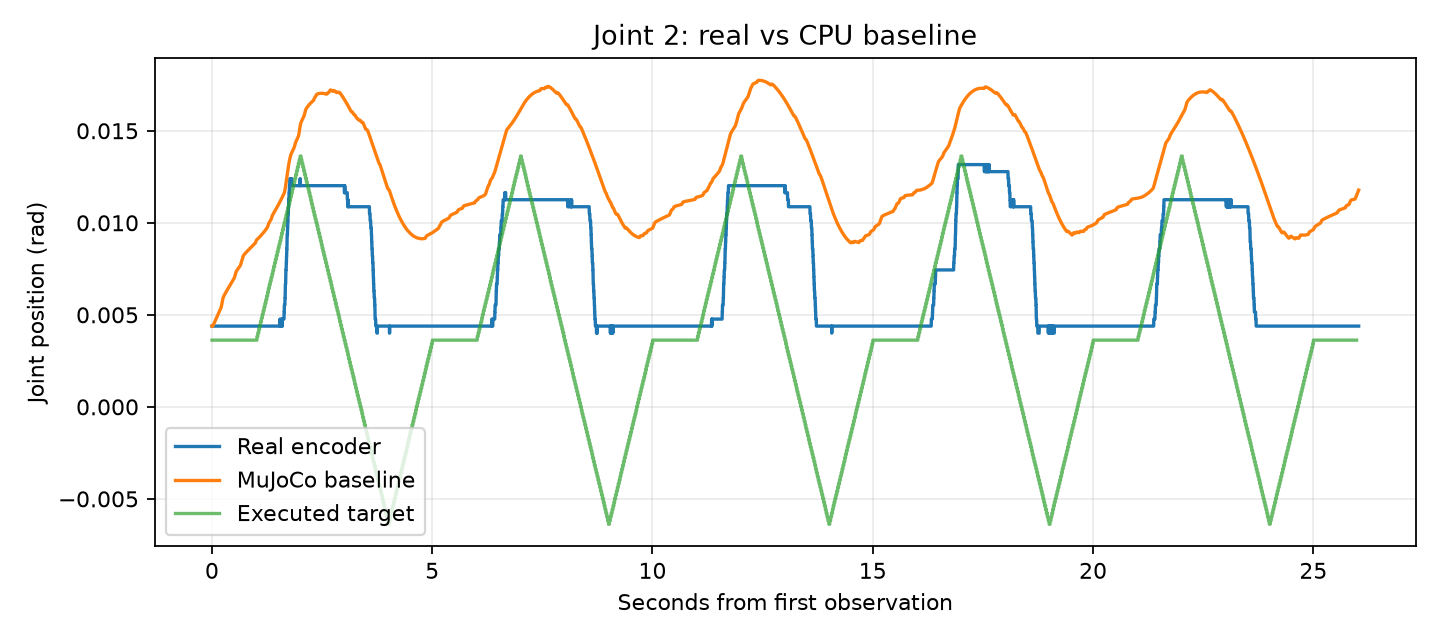

The data file committed next to this chart (first rows):
time_from_first_observation_s, real_q1_rad, real_q2_rad, real_q3_rad, real_q4_rad, real_q5_rad, real_q6_rad, sim_q1_rad, sim_q2_rad, sim_q3_rad, sim_q4_rad, sim_q5_rad, sim_q6_rad
0.0, 0.02422, 0.004387, 0.004768, -0.09861, 0.007057, 0.002861, 0.02422, 0.004387, 0.004768, -0.09861, 0.007057, 0.002861
0.002993, 0.02422, 0.004387, 0.004768, -0.09823, 0.007057, 0.002861, 0.02415, 0.004372, 0.004761, -0.09864, 0.007035, 0.002837
0.005898, 0.02422, 0.004387, 0.004768, -0.09823, 0.007057, 0.002861, 0.02407, 0.004366, 0.004753, -0.09867, 0.007012, 0.002811
0.008898, 0.02422, 0.004387, 0.004768, -0.09823, 0.007057, 0.002861, 0.02397, 0.004365, 0.004745, -0.09871, 0.006989, 0.002783
0.01175, 0.02422, 0.004387, 0.004768, -0.09823, 0.007057, 0.002861, 0.02388, 0.004368, 0.004737, -0.09875, 0.006966, 0.002755
0.01462, 0.02422, 0.004387, 0.004768, -0.09823, 0.007057, 0.002861, 0.02377, 0.004375, 0.004729, -0.0988, 0.006944, 0.002726
0.01752, 0.02422, 0.004387, 0.004768, -0.09861, 0.007057, 0.002861, 0.02367, 0.004383, 0.00472, -0.09885, 0.006923, 0.002696
0.02042, 0.02422, 0.004387, 0.004768, -0.09823, 0.007057, 0.002861, 0.02356, 0.004394, 0.004711, -0.09891, 0.006901, 0.002667
0.02335, 0.02422, 0.004387, 0.004768, -0.09823, 0.007057, 0.002861, 0.02346, 0.004406, 0.004701, -0.09896, 0.006882, 0.002638
0.02622, 0.02422, 0.004387, 0.004768, -0.09823, 0.007057, 0.002861, 0.02341, 0.004419, 0.004691, -0.09901, 0.006867, 0.00261
0.02906, 0.02422, 0.004387, 0.004768, -0.09823, 0.007057, 0.002861, 0.02339, 0.004433, 0.004681, -0.09906, 0.006854, 0.002583
0.03199, 0.02422, 0.004387, 0.004768, -0.09823, 0.007057, 0.002861, 0.02339, 0.004448, 0.004671, -0.0991, 0.006842, 0.002556
0.03491, 0.02422, 0.004387, 0.004768, -0.09823, 0.007057, 0.002861, 0.02342, 0.004463, 0.00466, -0.09914, 0.006831, 0.002529
0.03779, 0.02422, 0.004387, 0.004768, -0.09823, 0.007057, 0.002861, 0.02347, 0.004478, 0.004649, -0.09918, 0.00682, 0.002504
0.04069, 0.02422, 0.004387, 0.004768, -0.09823, 0.007057, 0.002861, 0.02354, 0.004494, 0.004639, -0.09922, 0.006809, 0.002489
0.04359, 0.02422, 0.004387, 0.004768, -0.09823, 0.007057, 0.002861, 0.02362, 0.004509, 0.004628, -0.09927, 0.006798, 0.002488
0.04652, 0.02461, 0.004387, 0.004768, -0.09823, 0.007057, 0.002861, 0.02372, 0.004525, 0.004617, -0.09932, 0.006787, 0.002499
0.04936, 0.02461, 0.004387, 0.004768, -0.09823, 0.007057, 0.002861, 0.02383, 0.004541, 0.004607, -0.09938, 0.006775, 0.002517
0.05224, 0.02422, 0.004387, 0.004768, -0.09823, 0.007057, 0.002861, 0.02394, 0.004556, 0.004596, -0.09943, 0.006763, 0.00254
0.05509, 0.02422, 0.004387, 0.004768, -0.09823, 0.007057, 0.002861, 0.02406, 0.004572, 0.004586, -0.09949, 0.006751, 0.002568
0.05799, 0.02422, 0.004387, 0.004768, -0.09823, 0.007057, 0.002861, 0.02419, 0.004588, 0.004575, -0.09955, 0.006737, 0.002599
0.06091, 0.02461, 0.004387, 0.004768, -0.09823, 0.007057, 0.002861, 0.02429, 0.004604, 0.004564, -0.09961, 0.00672, 0.002632
0.06374, 0.02461, 0.004387, 0.004768, -0.09823, 0.007057, 0.002861, 0.02435, 0.004619, 0.004554, -0.09966, 0.006701, 0.002664
0.06661, 0.02422, 0.004387, 0.004768, -0.09823, 0.007057, 0.002861, 0.02439, 0.004635, 0.004543, -0.09972, 0.00668, 0.002698
0.06952, 0.02422, 0.004387, 0.004768, -0.09823, 0.007057, 0.002861, 0.0244, 0.004651, 0.004532, -0.09978, 0.006657, 0.002732
0.07241, 0.02422, 0.004387, 0.004768, -0.09823, 0.007057, 0.002861, 0.02439, 0.004667, 0.004522, -0.09984, 0.006634, 0.002766
0.07529, 0.02422, 0.004387, 0.004768, -0.09823, 0.007057, 0.002861, 0.02436, 0.004683, 0.004511, -0.0999, 0.006611, 0.0028
0.07819, 0.02461, 0.004387, 0.004768, -0.09823, 0.007057, 0.002861, 0.02431, 0.004698, 0.0045, -0.09996, 0.006588, 0.002835
0.08109, 0.02422, 0.004387, 0.004768, -0.09823, 0.007057, 0.002861, 0.02427, 0.004714, 0.00449, -0.1, 0.006568, 0.002862
0.08399, 0.02422, 0.004387, 0.004768, -0.09823, 0.007057, 0.002861, 0.02425, 0.00473, 0.004479, -0.1001, 0.00655, 0.002875
0.08694, 0.02422, 0.004387, 0.004768, -0.09823, 0.007057, 0.002861, 0.02425, 0.004746, 0.004468, -0.1001, 0.006535, 0.002876
0.08979, 0.02461, 0.004387, 0.004768, -0.09823, 0.007057, 0.002861, 0.02428, 0.004762, 0.004458, -0.1002, 0.006522, 0.00287
0.09267, 0.02461, 0.004387, 0.004768, -0.09823, 0.007057, 0.002861, 0.02432, 0.004777, 0.004447, -0.1003, 0.00651, 0.002857
0.09556, 0.02422, 0.004387, 0.004768, -0.09823, 0.007057, 0.00248, 0.02437, 0.004793, 0.004436, -0.1003, 0.006498, 0.002839
0.09842, 0.02422, 0.004387, 0.004768, -0.09823, 0.007057, 0.002861, 0.02444, 0.004808, 0.004426, -0.1004, 0.006486, 0.002819
0.1013, 0.02422, 0.004387, 0.004768, -0.09823, 0.007057, 0.002861, 0.02449, 0.004824, 0.004415, -0.1004, 0.006478, 0.002795
0.1042, 0.02461, 0.004387, 0.004768, -0.09823, 0.007057, 0.002861, 0.02452, 0.004839, 0.004405, -0.1005, 0.006475, 0.002769
0.1071, 0.02461, 0.004387, 0.004768, -0.09823, 0.007057, 0.002861, 0.02453, 0.004855, 0.004394, -0.1005, 0.006478, 0.002742
0.11, 0.02422, 0.004387, 0.004768, -0.09823, 0.007057, 0.002861, 0.02451, 0.00487, 0.004383, -0.1006, 0.006484, 0.002713
0.1129, 0.02422, 0.004387, 0.004768, -0.09823, 0.007057, 0.002861, 0.02447, 0.004886, 0.004373, -0.1007, 0.006494, 0.002684
0.1158, 0.02422, 0.004387, 0.004768, -0.09823, 0.007057, 0.002861, 0.02442, 0.004901, 0.004362, -0.1007, 0.006507, 0.002654
0.1189, 0.02461, 0.004387, 0.004768, -0.09823, 0.007057, 0.002861, 0.02434, 0.004918, 0.004351, -0.1008, 0.006523, 0.002623
0.1219, 0.02461, 0.004387, 0.004768, -0.09823, 0.007057, 0.002861, 0.02429, 0.004934, 0.00434, -0.1008, 0.006536, 0.002593
0.1248, 0.02422, 0.004387, 0.004768, -0.09823, 0.007057, 0.002861, 0.02426, 0.004949, 0.00433, -0.1009, 0.006544, 0.002564
0.1277, 0.02422, 0.004387, 0.004768, -0.09823, 0.007057, 0.002861, 0.02426, 0.004964, 0.00432, -0.1009, 0.006548, 0.002537
0.1306, 0.02422, 0.004387, 0.004768, -0.09823, 0.007057, 0.002861, 0.02427, 0.004979, 0.004309, -0.101, 0.00655, 0.00251
0.1335, 0.02461, 0.004387, 0.004768, -0.09823, 0.007057, 0.002861, 0.02431, 0.004995, 0.004299, -0.101, 0.006549, 0.002483
0.1364, 0.02461, 0.004387, 0.004768, -0.09823, 0.007057, 0.002861, 0.02436, 0.00501, 0.004288, -0.1011, 0.006546, 0.002457
0.1393, 0.02422, 0.004387, 0.004768, -0.09823, 0.007057, 0.002861, 0.02442, 0.005025, 0.004278, -0.1011, 0.006541, 0.002431
0.1426, 0.02422, 0.004387, 0.004768, -0.09823, 0.007057, 0.002861, 0.02448, 0.005042, 0.004267, -0.1012, 0.006531, 0.002402
0.1455, 0.02422, 0.004387, 0.004768, -0.09823, 0.007057, 0.002861, 0.0245, 0.005057, 0.004256, -0.1012, 0.006518, 0.002376
0.1483, 0.02422, 0.004387, 0.004768, -0.09823, 0.007057, 0.002861, 0.0245, 0.005072, 0.004246, -0.1013, 0.006502, 0.00235
0.1512, 0.02422, 0.004387, 0.004768, -0.09823, 0.007057, 0.002861, 0.02447, 0.005087, 0.004236, -0.1013, 0.006485, 0.002325
0.1541, 0.02422, 0.004387, 0.004768, -0.09823, 0.007057, 0.002861, 0.02443, 0.005102, 0.004226, -0.1014, 0.006467, 0.002299
0.1569, 0.02422, 0.004387, 0.004768, -0.09823, 0.007057, 0.002861, 0.02437, 0.005117, 0.004216, -0.1014, 0.006448, 0.002274
0.1599, 0.02422, 0.004387, 0.004768, -0.09823, 0.007057, 0.002861, 0.0243, 0.005132, 0.004206, -0.1015, 0.00643, 0.002249
0.1628, 0.02461, 0.004387, 0.004768, -0.09823, 0.007057, 0.00248, 0.02422, 0.005147, 0.004196, -0.1015, 0.006412, 0.002236
0.1657, 0.02422, 0.004387, 0.004768, -0.09823, 0.007057, 0.002861, 0.02412, 0.005162, 0.004186, -0.1016, 0.006395, 0.002237
0.1686, 0.02422, 0.004387, 0.004768, -0.09823, 0.007057, 0.002861, 0.02403, 0.005176, 0.004176, -0.1016, 0.006379, 0.002249
0.1715, 0.02422, 0.004387, 0.004768, -0.09823, 0.007057, 0.002861, 0.02392, 0.005191, 0.004166, -0.1017, 0.006363, 0.00227
... 8,920 more rows
